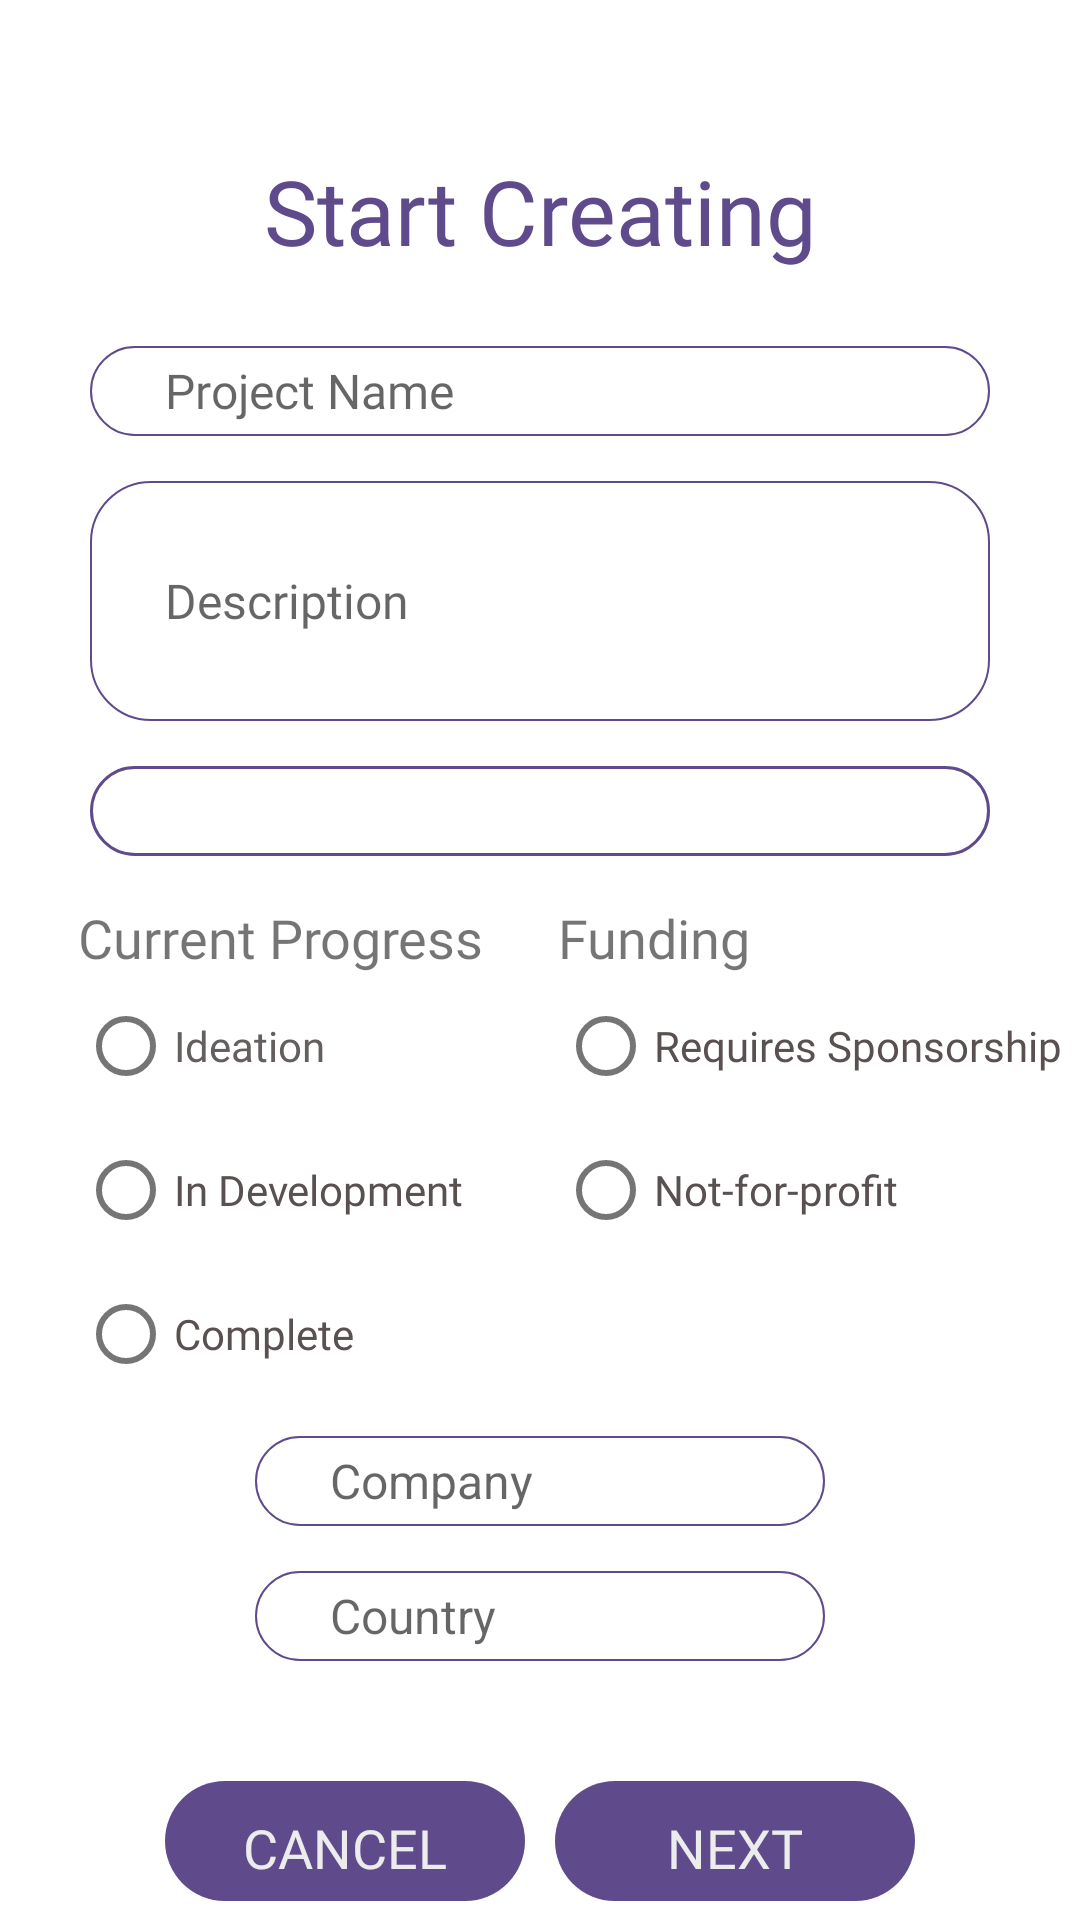

Layout XML and referenced resources for this Android screen:
<!-- AndroidManifest.xml: application theme AppTheme -->
<!-- res/layout/activity_project_creation.xml -->
<?xml version="1.0" encoding="utf-8"?>
<androidx.constraintlayout.widget.ConstraintLayout xmlns:android="http://schemas.android.com/apk/res/android"
    xmlns:app="http://schemas.android.com/apk/res-auto"
    xmlns:tools="http://schemas.android.com/tools"
    android:layout_width="match_parent"
    android:layout_height="match_parent"
    tools:context=".Projects.ProjectCreation">


    <LinearLayout
        android:layout_width="match_parent"
        android:layout_height="match_parent"
        android:orientation="vertical"
        android:gravity="center_horizontal">

        <TextView
            android:layout_width="wrap_content"
            android:layout_height="wrap_content"
            android:layout_marginTop="50dp"
            android:fontFamily="@font/bold"
            android:gravity="center_horizontal|center_vertical"
            android:text="Start Creating"
            android:textColor="@color/dark_magenta"
            android:textSize="30sp" />

        <EditText
            android:id="@+id/edtProjectName"
            android:layout_width="300sp"
            android:layout_height="30sp"
            android:layout_marginTop="25dp"
            android:background="@drawable/input_field"
            android:ems="10"
            android:fontFamily="@font/regular"
            android:hint="Project Name"
            android:inputType="textPersonName"
            android:textSize="16sp" />

        <EditText
            android:id="@+id/edtProjectDescription"
            android:layout_width="300sp"
            android:layout_height="80sp"
            android:layout_marginTop="15dp"
            android:background="@drawable/input_field"
            android:ems="10"
            android:fontFamily="@font/regular"
            android:hint="Description"
            android:inputType="textPersonName"
            android:textSize="16sp" />

        <Spinner
            android:id="@+id/sprProjCategory"
            android:layout_width="300dp"
            android:layout_height="30dp"
            android:layout_marginTop="15dp"
            android:background="@drawable/spinner" />

        <LinearLayout
            android:layout_width="wrap_content"
            android:layout_height="wrap_content"
            android:layout_marginTop="15dp"
            android:orientation="horizontal">

            <LinearLayout
                android:layout_width="match_parent"
                android:layout_height="wrap_content"
                android:layout_marginLeft="20dp"
                android:layout_weight="1"
                android:orientation="vertical">

                <TextView
                    android:id="@+id/textView6"
                    android:layout_width="match_parent"
                    android:layout_height="wrap_content"
                    android:fontFamily="@font/bold"
                    android:text="Current Progress"
                    android:textSize="18sp" />

                <RadioGroup
                    android:id="@+id/rgpProgress"
                    android:layout_width="150dp"
                    android:layout_height="wrap_content">


                    <RadioButton
                        android:id="@+id/rbtIdeation"
                        android:layout_width="match_parent"
                        android:layout_height="wrap_content"
                        android:fontFamily="@font/regular"
                        android:text="Ideation"
                        android:textColor="#FE635D5D"
                        android:textColorLink="#FFFFFF"
                        android:textSize="14sp" />

                    <RadioButton
                        android:id="@+id/rbtInDevelopment"
                        android:layout_width="match_parent"
                        android:layout_height="wrap_content"
                        android:fontFamily="@font/regular"
                        android:text="In Development"
                        android:textColor="#595050" />

                    <RadioButton
                        android:id="@+id/rbtComplete"
                        android:layout_width="match_parent"
                        android:layout_height="wrap_content"
                        android:fontFamily="@font/regular"
                        android:text="Complete"
                        android:textColor="#595050" />
                </RadioGroup>
            </LinearLayout>

            <LinearLayout
                android:layout_width="match_parent"
                android:layout_height="wrap_content"
                android:layout_marginLeft="10dp"
                android:layout_weight="1"
                android:orientation="vertical">

                <TextView
                    android:id="@+id/textView23"
                    android:layout_width="match_parent"
                    android:layout_height="wrap_content"
                    android:fontFamily="@font/bold"
                    android:text="Funding"
                    android:textSize="18sp" />

                <RadioGroup
                    android:id="@+id/rgpFunding"
                    android:layout_width="match_parent"
                    android:layout_height="match_parent">

                    <RadioButton
                        android:id="@+id/rbtRS"
                        android:layout_width="match_parent"
                        android:layout_height="wrap_content"
                        android:fontFamily="@font/regular"
                        android:text="Requires Sponsorship"
                        android:textColor="#595050" />

                    <RadioButton
                        android:id="@+id/rbtNFP"
                        android:layout_width="match_parent"
                        android:layout_height="wrap_content"
                        android:fontFamily="@font/regular"
                        android:text="Not-for-profit"
                        android:textColor="#595050" />
                </RadioGroup>
            </LinearLayout>

        </LinearLayout>

        <EditText
            android:id="@+id/edtProjectCompany"
            android:layout_width="wrap_content"
            android:layout_height="30dp"
            android:layout_marginTop="10dp"
            android:background="@drawable/input_field"
            android:ems="10"
            android:hint="Company"
            android:inputType="textPersonName"
            android:textSize="16sp" />

        <EditText
            android:id="@+id/edtProjectCountry"
            android:layout_width="wrap_content"
            android:layout_height="30dp"
            android:layout_marginTop="15dp"
            android:background="@drawable/input_field"
            android:ems="10"
            android:hint="Country"
            android:inputType="textPersonName"
            android:textSize="16sp" />

        <LinearLayout
            android:layout_width="match_parent"
            android:layout_height="match_parent"
            android:orientation="horizontal"
            android:gravity="center_horizontal">

            <Button
                android:id="@+id/btnCPC"
                style="?android:attr/borderlessButtonStyle"
                android:layout_width="120dp"
                android:layout_height="40dp"
                android:layout_marginTop="40dp"
                android:background="@drawable/button"
                android:fontFamily="@font/regular"
                android:gravity="center_horizontal|center_vertical"
                android:text="CANCEL"
                android:textAllCaps="false"
                android:textColor="@color/light_gray"
                android:textSize="18sp" />

            <Button
                android:id="@+id/btnNextCreateProject"
                style="?android:attr/borderlessButtonStyle"
                android:layout_width="120dp"
                android:layout_height="40dp"
                android:layout_marginTop="40dp"
                android:layout_marginLeft="10dp"
                android:background="@drawable/button"
                android:fontFamily="@font/regular"
                android:gravity="center_horizontal|center_vertical"
                android:text="NEXT"
                android:textAllCaps="false"
                android:textColor="@color/light_gray"
                android:textSize="18sp" />
        </LinearLayout>

    </LinearLayout>

</androidx.constraintlayout.widget.ConstraintLayout>
<!-- resources referenced by this layout -->
<resources>
  <color name="dark_magenta">#5F4B8B</color>
  <color name="light_gray">#ECECEC</color>
  <!-- drawable button (drawable) -->
  <?xml version="1.0" encoding="utf-8"?>
  <shape android:shape="rectangle" xmlns:android="http://schemas.android.com/apk/res/android">
  
      <corners android:radius="20sp"/>
      <solid android:color="@color/dark_magenta"/>
  </shape>
  <!-- drawable input_field (drawable) -->
  <?xml version="1.0" encoding="utf-8"?>
  <shape android:shape="rectangle" xmlns:android="http://schemas.android.com/apk/res/android">
  
      <solid android:color="@color/white"/>
      <corners android:radius="20sp"/>
      <padding android:left="25sp"/>
      <stroke android:width="0.8dp" android:color="@color/dark_magenta"/>
  </shape>
  <!-- drawable spinner (drawable) -->
  <?xml version="1.0" encoding="utf-8"?>
  <shape xmlns:android="http://schemas.android.com/apk/res/android">
      <solid android:color="@android:color/transparent" />
      <corners android:radius="20dp" />
      <stroke
          android:width="1dp"
          android:color="@color/dark_magenta" />
  </shape>
  <style name="AppTheme" parent="Theme.MaterialComponents.Light">
          
          <item name="colorPrimary">@color/colorPrimary</item>
          <item name="colorPrimaryDark">@color/colorPrimaryDark</item>
          <item name="colorAccent">@color/colorAccent</item>
          <item name="windowNoTitle">true</item>
          <item name="android:navigationBarColor" tools:targetApi="lollipop">@color/light_gray</item>
          <item name="android:windowLightNavigationBar" tools:targetApi="o_mr1">true</item>
  
      </style>
  <color name="white">#FFFFFF</color>
  <color name="colorPrimary">#5F4B8B</color>
  <color name="colorPrimaryDark">#5F4B8B</color>
  <color name="colorAccent">#5F4B8B</color>
</resources>
